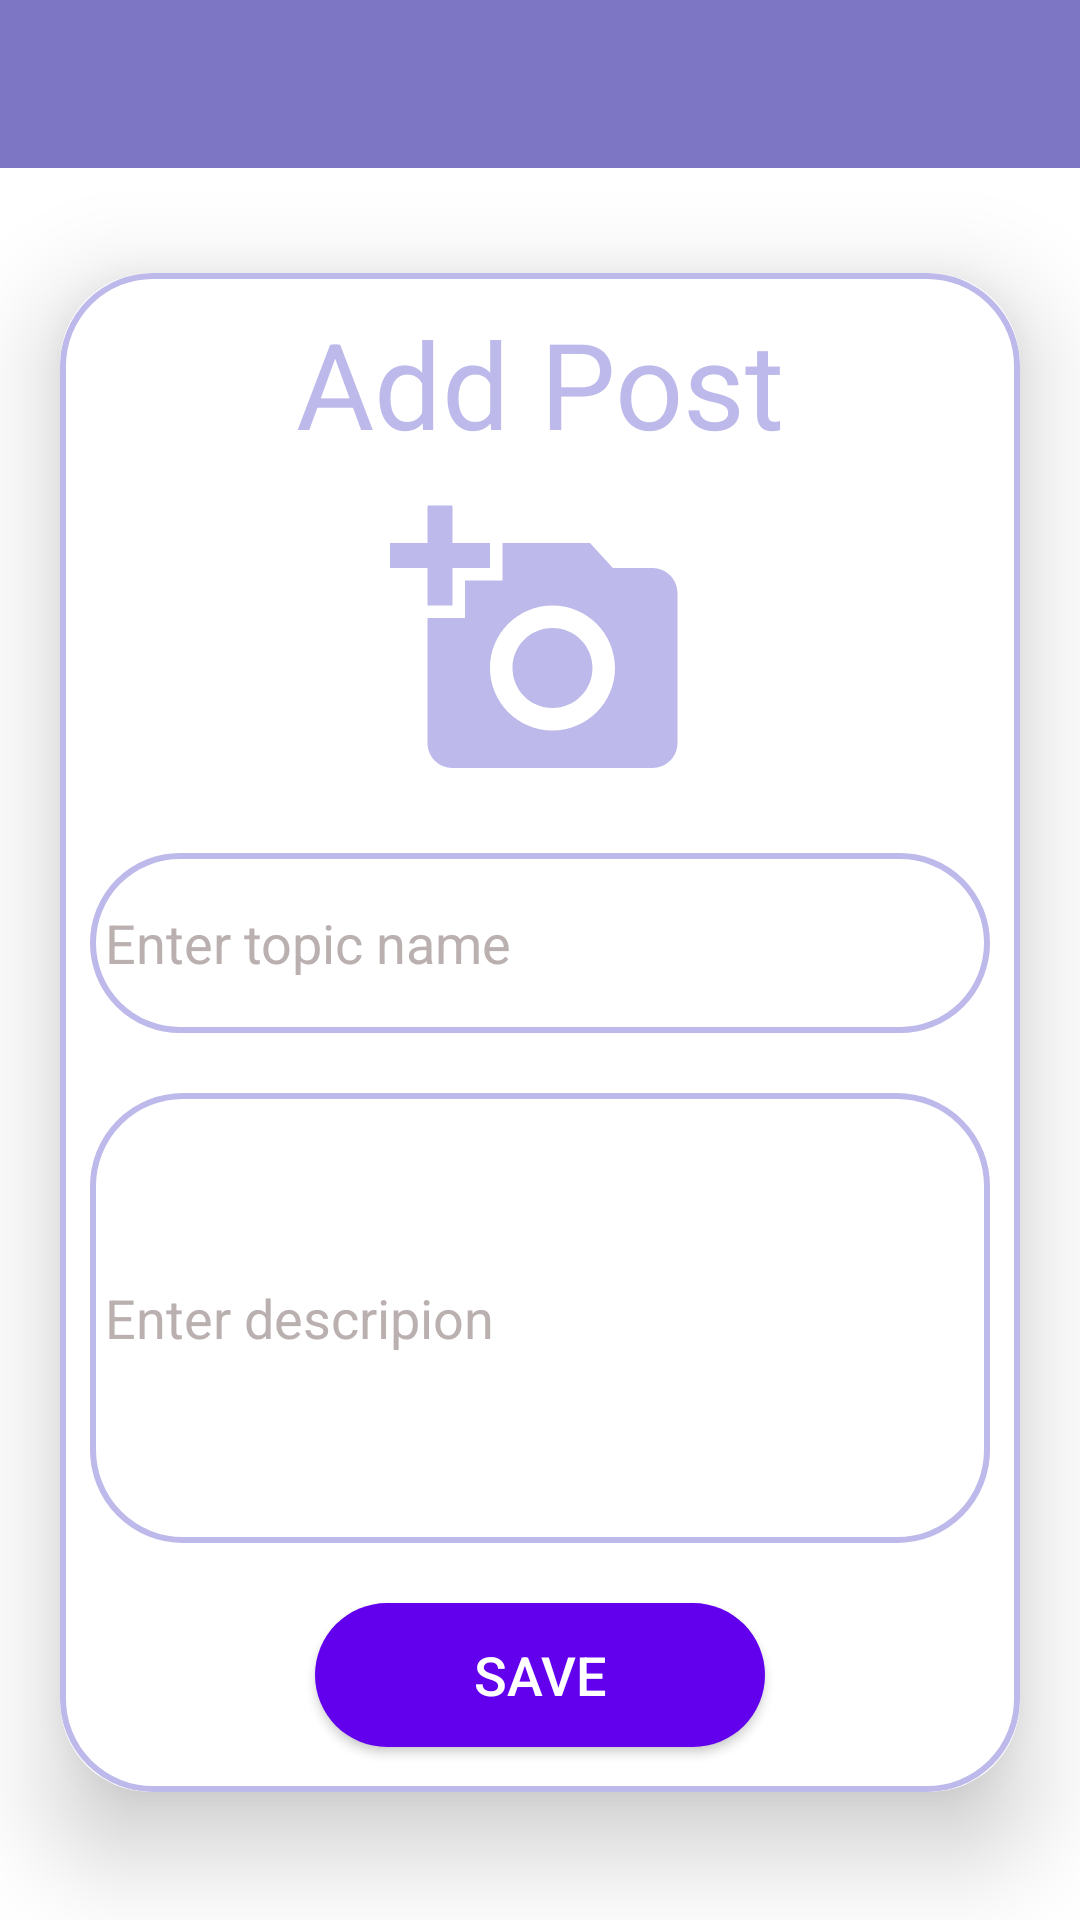

The Android layout XML behind this screen, and the referenced resources:
<!-- AndroidManifest.xml: application theme Personal -->
<!-- res/layout/activity_addpost.xml -->
<?xml version="1.0" encoding="utf-8"?>
<RelativeLayout xmlns:android="http://schemas.android.com/apk/res/android"
    xmlns:app="http://schemas.android.com/apk/res-auto"
    xmlns:tools="http://schemas.android.com/tools"
    android:layout_width="match_parent"
    android:layout_height="match_parent"
    tools:context=".AddpostActivity">

    <androidx.appcompat.widget.Toolbar
        android:id="@+id/toolbar"
        android:layout_width="match_parent"
        android:layout_height="?attr/actionBarSize"
        android:background="?attr/colorPrimary"
        android:theme="@style/ToolbarTheme"
        app:title=""
        app:titleTextColor="@android:color/white"
        app:navigationIcon="@drawable/baseline_back_24"
        app:popupTheme="@style/ThemeOverlay.AppCompat.Light" />
    <ScrollView
        android:layout_width="match_parent"
        android:layout_height="match_parent"
        android:layout_below="@id/toolbar"
        android:orientation="vertical"
        tools:context=".AddpostActivity">


    <androidx.cardview.widget.CardView
        android:layout_width="match_parent"
        android:layout_height="match_parent"
        android:layout_marginTop="35dp"
        android:layout_marginEnd="20dp"
        android:layout_marginBottom="20dp"
        android:layout_marginStart="20dp"
        app:cardCornerRadius="30dp"
        app:cardElevation="20dp">


        <LinearLayout
            android:layout_width="match_parent"
            android:layout_height="wrap_content"
            android:orientation="vertical"
            android:layout_gravity="center_horizontal"
            android:padding="10dp"
            android:background="@drawable/levender_boders">

            <TextView
                android:layout_width="match_parent"
                android:layout_height="wrap_content"
                android:text="Add Post"
                android:textSize="40sp"
                android:textAlignment="center"
                android:textColor="@color/background"/>

            <ImageView
                android:id="@+id/addImage"
                android:layout_width="150dp"
                android:layout_height="100dp"
                android:layout_marginTop="10dp"
                android:layout_gravity="center_horizontal"
                android:src="@drawable/baseline_add_a_photo_24" />
            
            <EditText
                android:id="@+id/addTopic"
                android:layout_width="match_parent"
                android:layout_height="60dp"
                android:background="@drawable/levender_boders"
                android:layout_marginTop="20dp"
                android:padding="5dp"
                android:hint="Enter topic name"
                android:gravity="start|center_vertical"
                android:textColorHint="#BAB0B0"/>

            <EditText
                android:id="@+id/addDesc"
                android:layout_width="match_parent"
                android:layout_height="150dp"
                android:background="@drawable/levender_boders"
                android:layout_marginTop="20dp"
                android:padding="5dp"
                android:hint="Enter descripion"
                android:maxLines="4"
                android:gravity="start|center_vertical"
                android:textColorHint="#BAB0B0"
                android:scrollbars="vertical"/>

            <Button
                android:id="@+id/buttonSaveAdd"
                android:layout_width="150dp"
                android:layout_height="wrap_content"
                android:layout_gravity="center_horizontal"
                android:layout_marginTop="20dp"
                android:layout_marginBottom="5dp"
                android:background="@drawable/button_select"
                android:text="Save"
                android:textColor="#FFFFFF"
                android:textSize="18sp" />


        </LinearLayout>
    </androidx.cardview.widget.CardView>
</ScrollView>
</RelativeLayout>
<!-- resources referenced by this layout -->
<resources>
  <color name="background">#BDB9EA</color>
  <!-- drawable baseline_add_a_photo_24 (drawable) -->
  <vector android:height="24dp" android:tint="@color/background"
      android:viewportHeight="24" android:viewportWidth="24"
      android:width="24dp" xmlns:android="http://schemas.android.com/apk/res/android">
      <path android:fillColor="@android:color/white" android:pathData="M3,4V1h2v3h3v2H5v3H3V6H0V4H3zM6,10V7h3V4h7l1.83,2H21c1.1,0 2,0.9 2,2v12c0,1.1 -0.9,2 -2,2H5c-1.1,0 -2,-0.9 -2,-2V10H6zM13,19c2.76,0 5,-2.24 5,-5s-2.24,-5 -5,-5s-5,2.24 -5,5S10.24,19 13,19zM9.8,14c0,1.77 1.43,3.2 3.2,3.2s3.2,-1.43 3.2,-3.2s-1.43,-3.2 -3.2,-3.2S9.8,12.23 9.8,14z"/>
  </vector>
  <!-- drawable button_select (drawable) -->
  <?xml version="1.0" encoding="utf-8"?>
  <selector
      xmlns:android="http://schemas.android.com/apk/res/android"
      android:shape="rectangle">
  
      <item android:state_pressed="true">
          <shape>
              <solid android:color="#3700B3" />
              <corners android:radius="30dp" />
          </shape>
      </item>
      <item>
          <shape>
              <solid android:color="#6200EE" />
              <corners android:radius="30dp" />
          </shape>
      </item>
  
  </selector>
  <!-- drawable levender_boders (drawable) -->
  <?xml version="1.0" encoding="utf-8"?>
  <shape xmlns:android="http://schemas.android.com/apk/res/android"
      android:shape="rectangle">
  
      <stroke
          android:width="2dp"
          android:color="@color/background"></stroke>
  
      <corners
          android:radius="30dp"/>
  </shape>
  <style name="ToolbarTheme" parent="ThemeOverlay.AppCompat.ActionBar">
          
          <item name="android:textColorPrimary">@android:color/white</item>
      </style>
  <style name="Personal" parent="Theme.MaterialComponents.Light.NoActionBar">
          
          <item name="colorPrimary">@color/title</item>
          <item name="android:statusBarColor">@color/purple_500</item>
      </style>
  <color name="title">#7D76C5</color>
  <color name="purple_500">#6200EE</color>
</resources>
